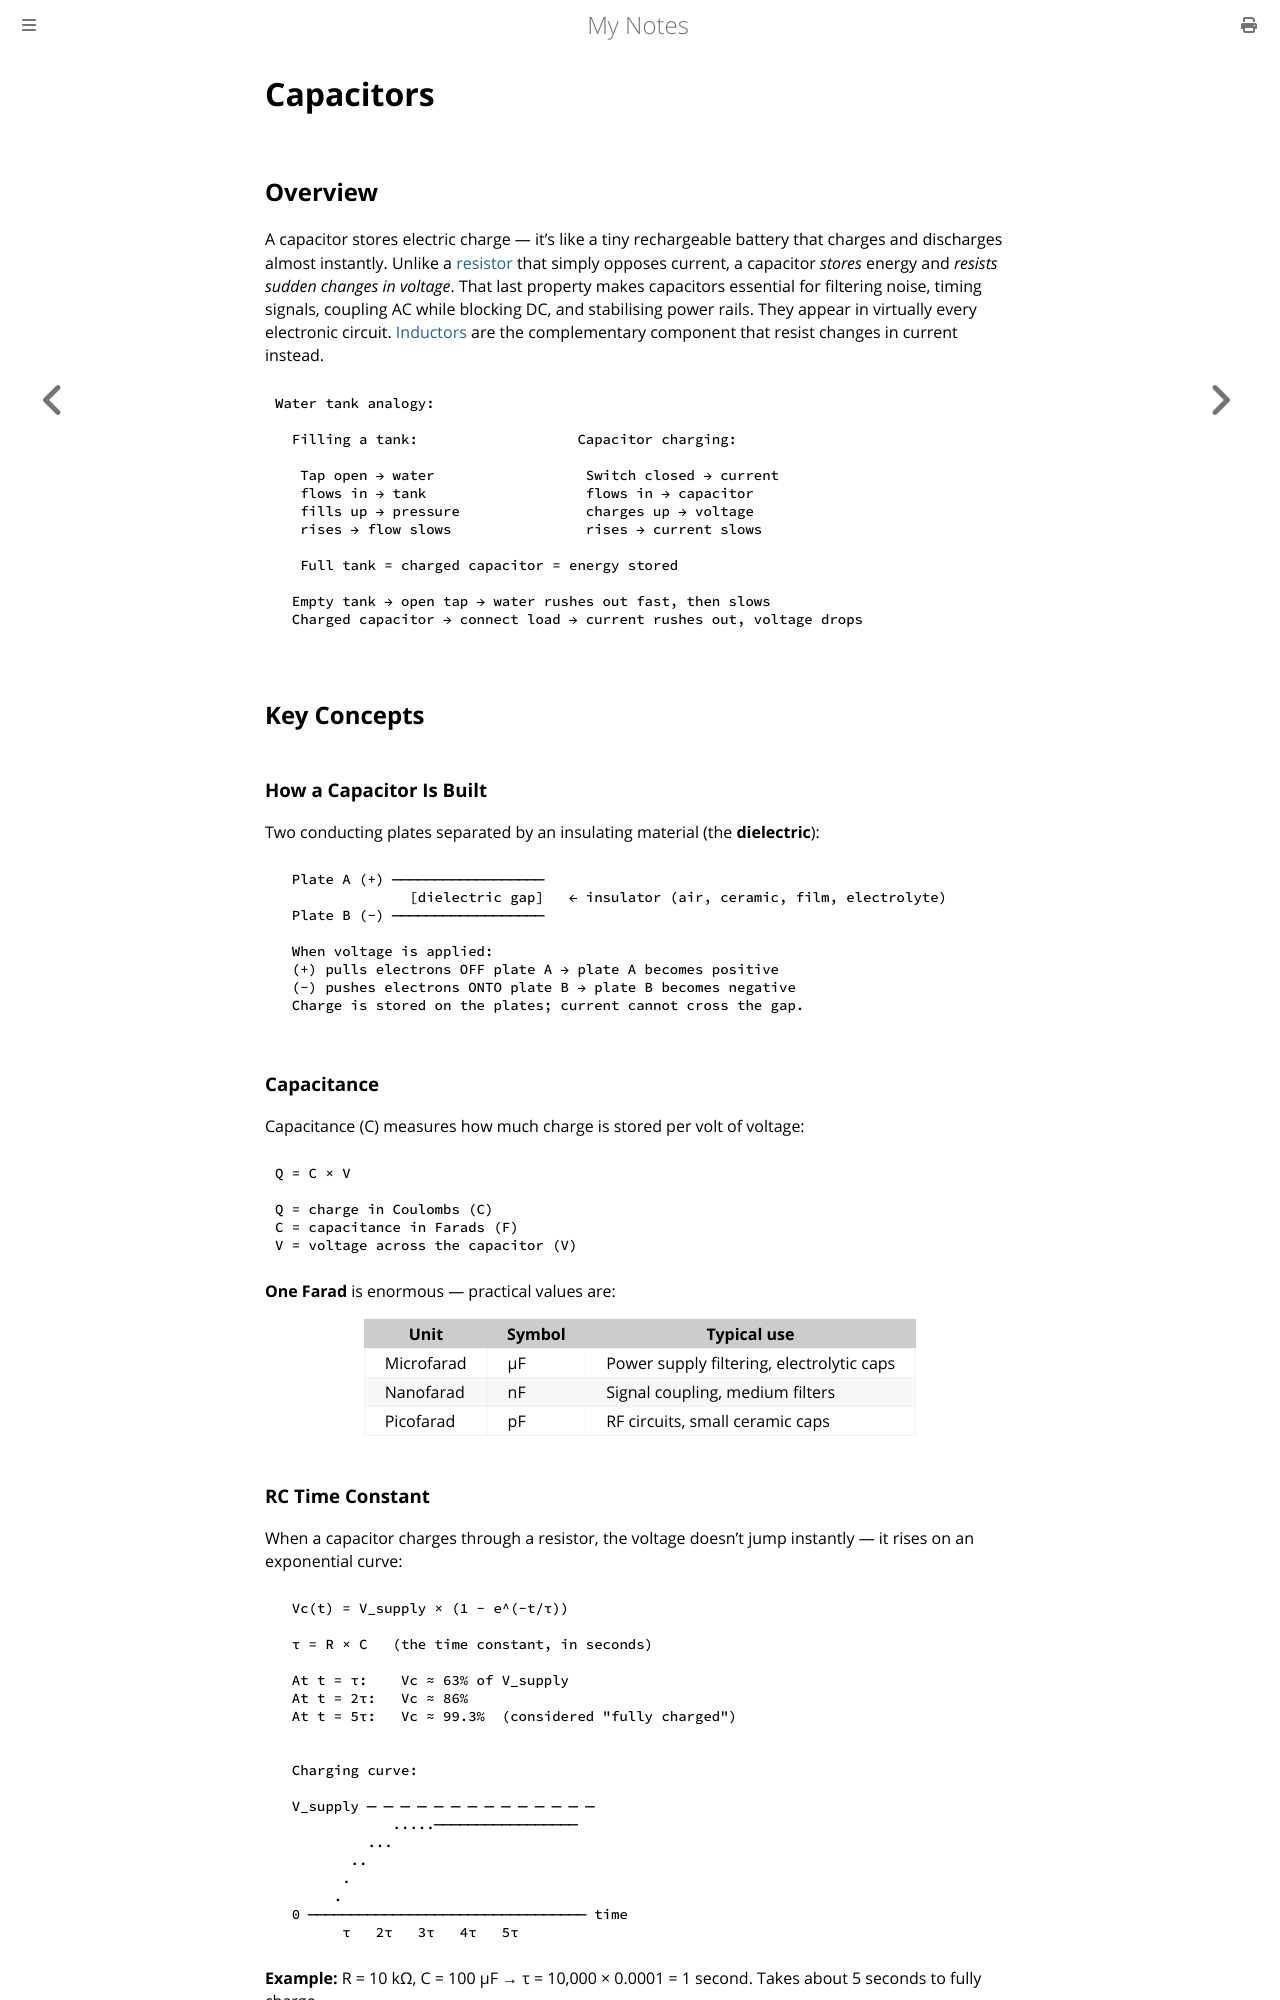

repository: paritystack/notes · page: electronics/capacitors.html · generator: mdbook

# Capacitors

## Overview

A capacitor stores electric charge — it's like a tiny rechargeable battery that charges and discharges almost instantly. Unlike a [resistor](resistance.md) that simply opposes current, a capacitor *stores* energy and *resists sudden changes in voltage*. That last property makes capacitors essential for filtering noise, timing signals, coupling AC while blocking DC, and stabilising power rails. They appear in virtually every electronic circuit. [Inductors](inductors.md) are the complementary component that resist changes in current instead.

```
Water tank analogy:

  Filling a tank:                   Capacitor charging:

   Tap open → water                  Switch closed → current
   flows in → tank                   flows in → capacitor
   fills up → pressure               charges up → voltage
   rises → flow slows                rises → current slows

   Full tank = charged capacitor = energy stored

  Empty tank → open tap → water rushes out fast, then slows
  Charged capacitor → connect load → current rushes out, voltage drops
```

## Key Concepts

### How a Capacitor Is Built

Two conducting plates separated by an insulating material (the **dielectric**):

```
  Plate A (+) ──────────────────
                [dielectric gap]   ← insulator (air, ceramic, film, electrolyte)
  Plate B (−) ──────────────────

  When voltage is applied:
  (+) pulls electrons OFF plate A → plate A becomes positive
  (−) pushes electrons ONTO plate B → plate B becomes negative
  Charge is stored on the plates; current cannot cross the gap.
```

### Capacitance

Capacitance (C) measures how much charge is stored per volt of voltage:

```
Q = C × V

Q = charge in Coulombs (C)
C = capacitance in Farads (F)
V = voltage across the capacitor (V)
```

**One Farad** is enormous — practical values are:

| Unit | Symbol | Typical use |
|------|--------|------------|
| Microfarad | µF | Power supply filtering, electrolytic caps |
| Nanofarad | nF | Signal coupling, medium filters |
| Picofarad | pF | RF circuits, small ceramic caps |

### RC Time Constant

When a capacitor charges through a resistor, the voltage doesn't jump instantly — it rises on an exponential curve:

```
  Vc(t) = V_supply × (1 − e^(−t/τ))

  τ = R × C   (the time constant, in seconds)

  At t = τ:    Vc ≈ 63% of V_supply
  At t = 2τ:   Vc ≈ 86%
  At t = 5τ:   Vc ≈ 99.3%  (considered "fully charged")
```

```
  Charging curve:

  V_supply ─ ─ ─ ─ ─ ─ ─ ─ ─ ─ ─ ─ ─ ─
              .....─────────────────
           ...
         ..
        .
       .
  0 ───────────────────────────────── time
        τ   2τ   3τ   4τ   5τ
```

**Example:** R = 10 kΩ, C = 100 µF → τ = 10,000 × 0.0001 = 1 second. Takes about 5 seconds to fully charge.

### Blocking DC, Passing AC

A capacitor in series with a signal:
- **DC (constant voltage)** — charges up once, then no more current flows. It *blocks* DC.
- **AC (alternating voltage)** — continuously charges and discharges as the voltage alternates. Current *appears* to flow through it. It *passes* AC.

This property is used to couple audio signals between circuit stages without passing any DC offset.
